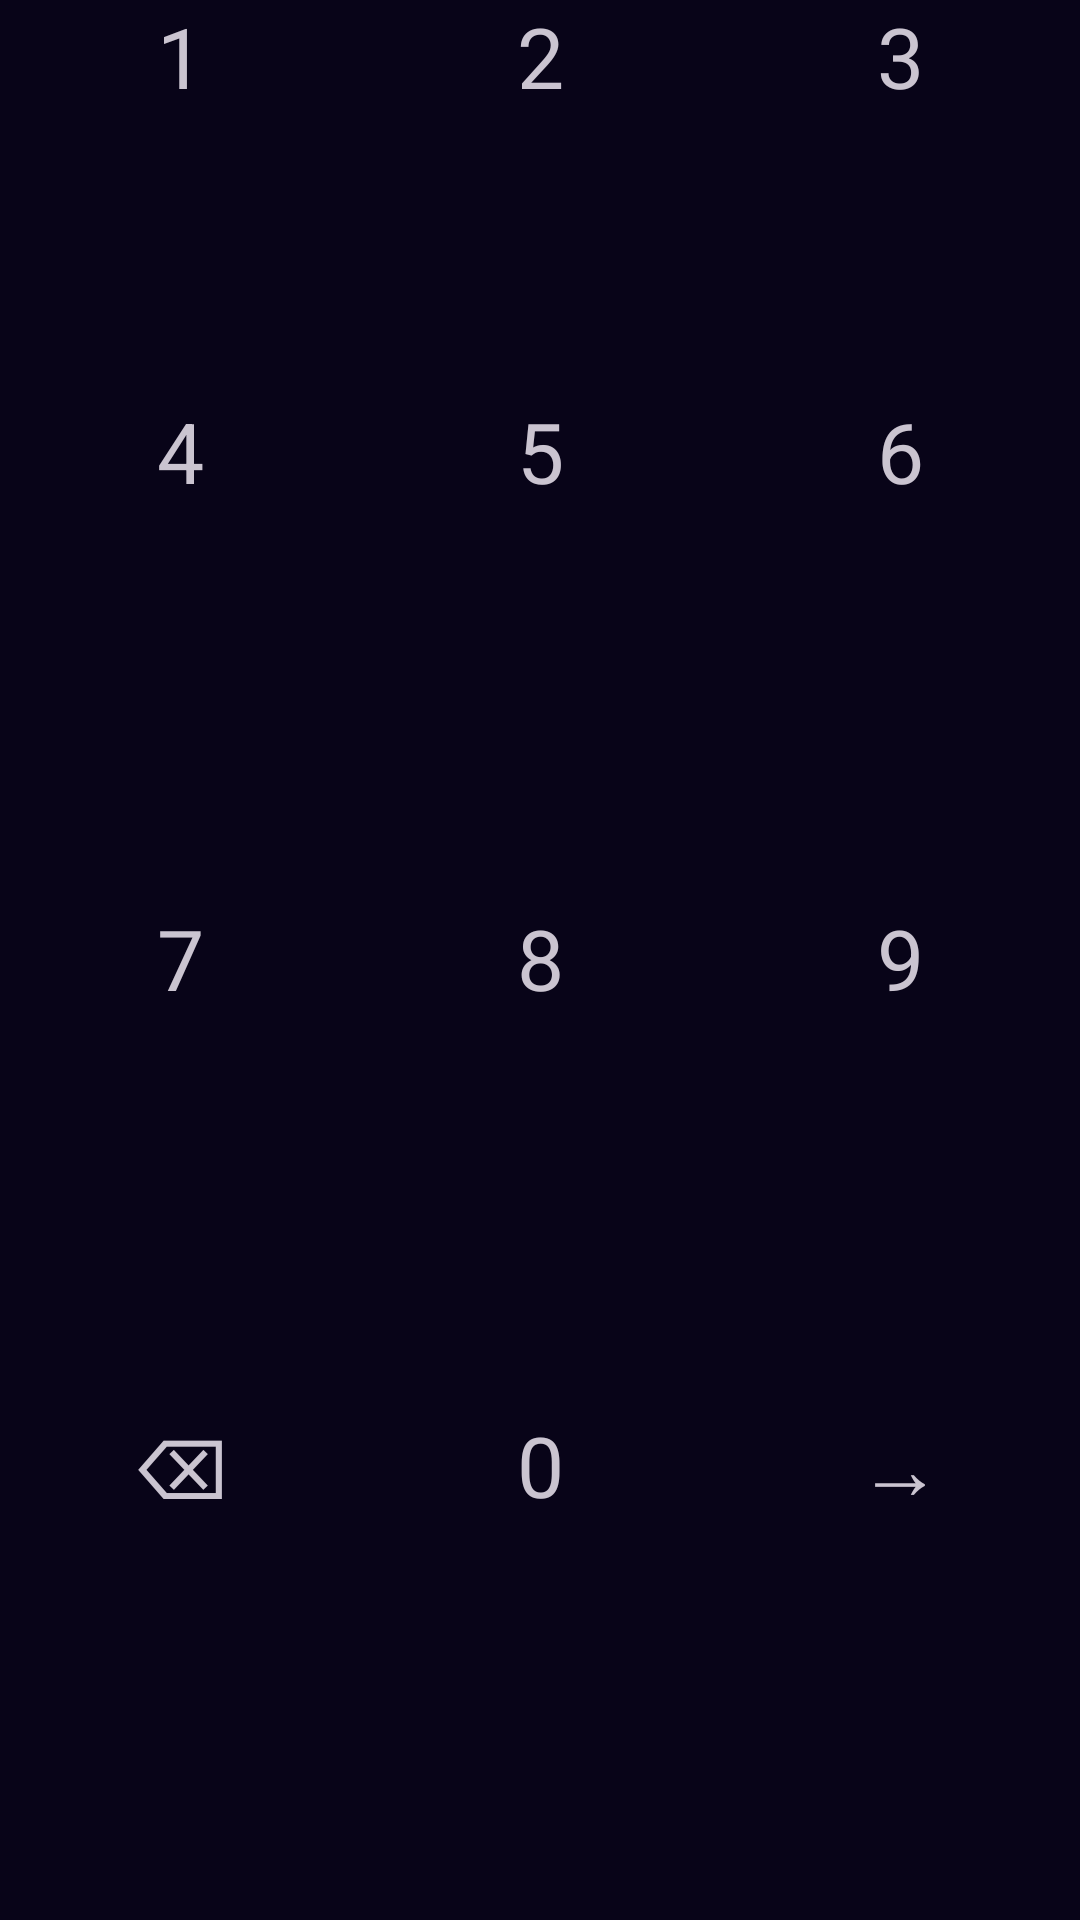

The Android layout XML behind this screen, and the referenced resources:
<!-- AndroidManifest.xml: application theme Base.Theme.TwoMinutesMathQuiz -->
<!-- res/layout/game_screen_input_controls.xml -->
<?xml version="1.0" encoding="utf-8"?>
<LinearLayout xmlns:android="http://schemas.android.com/apk/res/android"
    android:layout_width="match_parent"
    android:layout_height="match_parent"
    android:weightSum="4"
    android:orientation="vertical"
    >

    <LinearLayout
        android:layout_width="match_parent"
        android:layout_height="0dp"
        android:gravity="center"
        android:weightSum="3"
        android:layout_weight="1"
        android:orientation="horizontal">

        <TextView
            android:id="@+id/button1"
            android:layout_width="0dp"
            android:layout_height="match_parent"
            android:layout_weight="1"
            android:textAlignment="center"
            android:text="@string/symbol_1"
            android:textSize="28sp"
            />

        <TextView
            android:id="@+id/button2"
            android:layout_width="0dp"
            android:layout_height="match_parent"
            android:layout_weight="1"
            android:textAlignment="center"
            android:text="@string/symbol_2"
            android:textSize="28sp"
            />

        <TextView
            android:id="@+id/button3"
            android:layout_width="0dp"
            android:layout_height="match_parent"
            android:layout_weight="1"
            android:textAlignment="center"
            android:text="@string/symbol_3"
            android:textSize="28sp"
            />
    </LinearLayout>

    <LinearLayout
        android:layout_width="match_parent"
        android:layout_height="wrap_content"
        android:gravity="center"
        android:layout_weight="1"
        android:weightSum="3"
        android:orientation="horizontal">


        <TextView
            android:id="@+id/button4"
            android:layout_width="0dp"
            android:layout_height="match_parent"
            android:layout_weight="1"
            android:textAlignment="center"
            android:text="@string/symbol_4"
            android:textSize="28sp"
            />

        <TextView
            android:id="@+id/button5"
            android:layout_width="0dp"
            android:layout_height="match_parent"
            android:layout_weight="1"
            android:textAlignment="center"
            android:text="@string/symbol_5"
            android:textSize="28sp"
            />

        <TextView
            android:id="@+id/button6"
            android:layout_width="0dp"
            android:layout_height="match_parent"
            android:layout_weight="1"
            android:textAlignment="center"
            android:text="@string/symbol_6"
            android:textSize="28sp"
            />
    </LinearLayout>

    <LinearLayout
        android:layout_width="match_parent"
        android:layout_height="wrap_content"
        android:gravity="center"
        android:layout_weight="1"
        android:textAlignment="center"
        android:weightSum="3"
        android:orientation="horizontal">


        <TextView
            android:id="@+id/button7"
            android:layout_width="0dp"
            android:layout_height="match_parent"
            android:layout_weight="1"
            android:textAlignment="center"
            android:text="@string/symbol_7"
            android:textSize="28sp"
            />

        <TextView
            android:id="@+id/button8"
            android:layout_width="0dp"
            android:layout_height="match_parent"
            android:layout_weight="1"
            android:textAlignment="center"
            android:text="@string/symbol_8"
            android:textSize="28sp"
            />

        <TextView
            android:id="@+id/button9"
            android:layout_width="0dp"
            android:layout_height="match_parent"
            android:layout_weight="1"
            android:textAlignment="center"
            android:text="@string/symbol_9"
            android:textSize="28sp"
            />
    </LinearLayout>

    <LinearLayout
        android:layout_width="match_parent"
        android:layout_height="wrap_content"
        android:gravity="center"
        android:layout_weight="1"
        android:weightSum="3"
        android:orientation="horizontal">


        <TextView
            android:id="@+id/buttonBackspace"
            android:layout_width="0dp"
            android:layout_height="match_parent"
            android:layout_weight="1"
            android:textAlignment="center"
            android:text="@string/symbol_backspace"
            android:textSize="28sp"
            />

        <TextView
            android:id="@+id/button0"
            android:layout_width="0dp"
            android:layout_height="match_parent"
            android:layout_weight="1"
            android:textAlignment="center"
            android:text="@string/symbol_0"
            android:textSize="28sp"
            />

        <TextView
            android:id="@+id/buttonEnter"
            android:layout_width="0dp"
            android:layout_height="match_parent"
            android:layout_weight="1"
            android:textAlignment="center"
            android:text="@string/symbol_enter"
            android:textSize="28sp"
            />
    </LinearLayout>

</LinearLayout>
<!-- resources referenced by this layout -->
<resources>
  <string name="symbol_0" translatable="false">  0  </string>
  <string name="symbol_1" translatable="false">  1  </string>
  <string name="symbol_2" translatable="false">  2  </string>
  <string name="symbol_3" translatable="false">  3  </string>
  <string name="symbol_4" translatable="false">  4  </string>
  <string name="symbol_5" translatable="false">  5  </string>
  <string name="symbol_6" translatable="false">  6  </string>
  <string name="symbol_7" translatable="false">  7  </string>
  <string name="symbol_8" translatable="false">  8  </string>
  <string name="symbol_9" translatable="false">  9  </string>
  <string name="symbol_backspace" translatable="false">⌫</string>
  <string name="symbol_enter" translatable="false"> → </string>
  <color name="primary_dark">#221E35</color>
  <color name="layout_background_bottom">#080418</color>
  <color name="primary">#D37600</color>
  <color name="accent">#FB8C00</color>
  <color name="default_question_text_color">#BAB9B9</color>
  <color name="default_answer_text">#BAB9B9</color>
  <color name="correct_answer_text">#2CAC36</color>
  <color name="incorrect_answer_text">#C61E1E</color>
  <color name="default_time_remaining_text_normal">#C8C8C8</color>
  <color name="default_time_remaining_text_warning">#F34A4A</color>
  <color name="title_text_shadow_color">#000000</color>
  <color name="title_text_1">#FFF59D</color>
  <color name="title_text_2">#F5D717</color>
  <color name="title_text_3">#FFA201</color>
  <color name="title_text_4">#EF6C00</color>
  <color name="title_text_5">#8E24AA</color>
  <color name="input_view_normal">#005C5743</color>
  <color name="input_view_pressed">#6ABE24E6</color>
  <style name="menuButtonStyle" parent="ShapeAppearanceOverlay.Material3.Button">
          <item name="android:textColor">@color/menu_button_text</item>
          <item name="cornerRadius">15dp</item>
          <item name="strokeWidth">3dp</item>
          <item name="backgroundColor">@color/input_button_accent</item>
          <item name="strokeColor">@color/menu_button_outline</item>
          <item name="android:textSize">@dimen/input_button_text_size</item>
          <item name="backgroundTint">@color/menu_button_tint</item>
          <item name="android:layout_marginHorizontal">4dp</item>
          <item name="android:layout_marginVertical">4dp</item>
          <item name="android:textAlignment">center</item>
      </style>
  <style name="enterButtonStyle" parent="@style/inputButtonStyle">
          <item name="backgroundTint">?attr/enter_input_button_background_tint</item>
          <item name="android:layout_marginHorizontal">@dimen/input_button_margin</item>
          <item name="android:layout_marginVertical">@dimen/input_button_margin</item>
          <item name="android:textAlignment">center</item>
      </style>
  <color name="input_text_background">#19160C</color>
  <color name="input_text_background_outline">#75688E</color>
  <color name="text_shadow_layer">#040404</color>
  <color name="enter_input_button_background_tint">#1B5E20</color>
  <color name="score_normal">#C8C8C8</color>
  <color name="score_flash">#FFE925</color>
  <color name="status_bar_background">#18151E</color>
  <color name="layout_background_top">#311B92</color>
  <color name="heading_text">#D37600</color>
  <color name="medium_text">#D69F59</color>
  <color name="menu_button_text">#F3BB89</color>
  <color name="input_button_accent">#B39DDB</color>
  <color name="menu_button_outline">#2B180A</color>
  <dimen name="input_button_text_size">28sp</dimen>
  <color name="menu_button_tint">#6A39A8</color>
  <color name="input_button_text">#B1A883</color>
  <color name="black">#FF000000</color>
  <dimen name="input_button_margin">4dp</dimen>
</resources>
